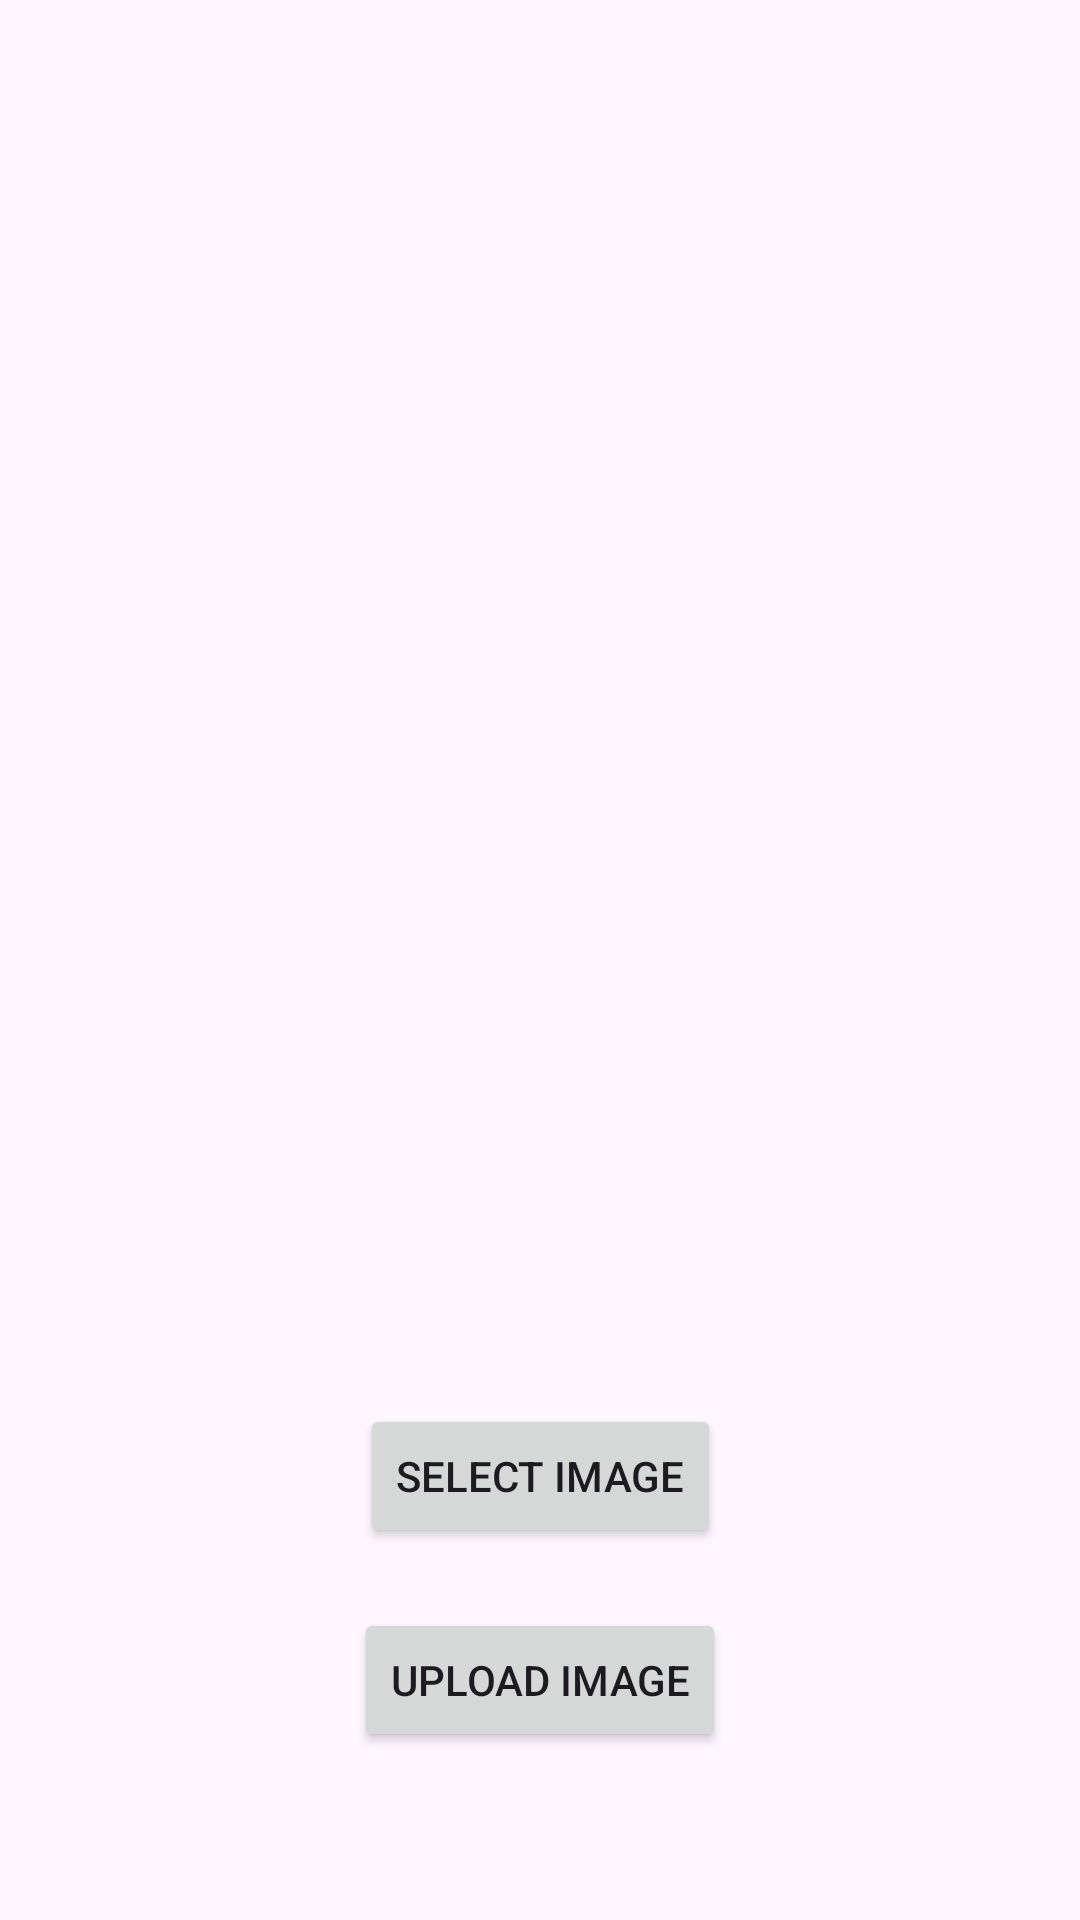

Write the Android layout XML for this screen, with the resource values it uses.
<!-- AndroidManifest.xml: application theme Theme.New_Farmer -->
<!-- res/layout/activity_image.xml -->
<?xml version="1.0" encoding="utf-8"?>
<androidx.constraintlayout.widget.ConstraintLayout xmlns:android="http://schemas.android.com/apk/res/android"
    xmlns:app="http://schemas.android.com/apk/res-auto"
    android:layout_width="match_parent"
    android:layout_height="match_parent">

    
    <ImageView
        android:id="@+id/selectedImageView"
        android:layout_width="200dp"
        android:layout_height="0dp"
        android:layout_marginTop="32dp"
        app:layout_constraintTop_toTopOf="parent"
        app:layout_constraintStart_toStartOf="parent"
        app:layout_constraintEnd_toEndOf="parent"
        app:layout_constraintDimensionRatio="W,1:1" />

    
    <ImageView
        android:id="@+id/uploadedImageView"
        android:layout_width="200dp"
        android:layout_height="0dp"
        android:layout_marginTop="16dp"
        app:layout_constraintTop_toBottomOf="@id/selectedImageView"
        app:layout_constraintStart_toStartOf="parent"
        app:layout_constraintEnd_toEndOf="parent"
        app:layout_constraintDimensionRatio="W,1:1" />

    
    <Button
        android:id="@+id/selectButton"
        android:layout_width="wrap_content"
        android:layout_height="wrap_content"
        android:text="Select Image"
        app:layout_constraintTop_toBottomOf="@id/uploadedImageView"
        app:layout_constraintStart_toStartOf="parent"
        app:layout_constraintEnd_toEndOf="parent"
        android:layout_marginTop="20dp" />

    
    <Button
        android:id="@+id/uploadButton"
        android:layout_width="wrap_content"
        android:layout_height="wrap_content"
        android:text="Upload Image"
        app:layout_constraintTop_toBottomOf="@id/selectButton"
        app:layout_constraintStart_toStartOf="parent"
        app:layout_constraintEnd_toEndOf="parent"
        android:layout_marginTop="20dp" />
</androidx.constraintlayout.widget.ConstraintLayout>
<!-- resources referenced by this layout -->
<resources>
  <style name="Theme.New_Farmer" parent="Base.Theme.New_Farmer" />
  <style name="Base.Theme.New_Farmer" parent="Theme.Material3.DayNight.NoActionBar">
          
          
      </style>
</resources>
